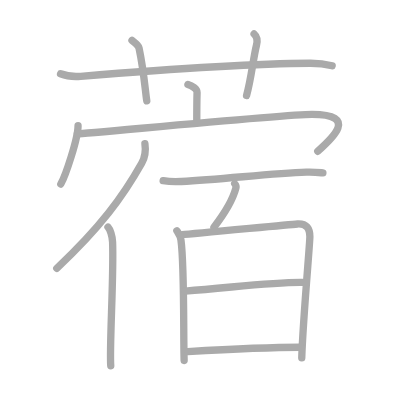
t = 0.00 s
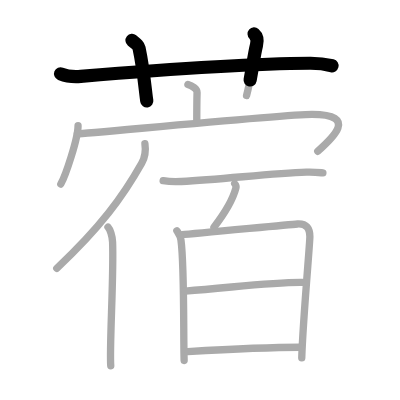
t = 2.75 s
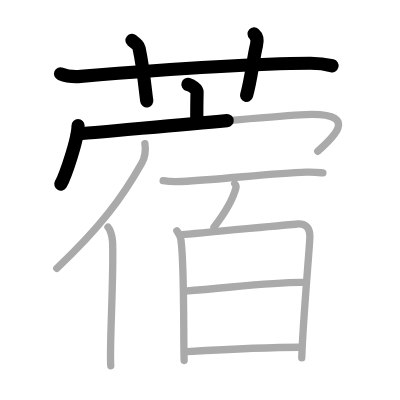
t = 5.50 s
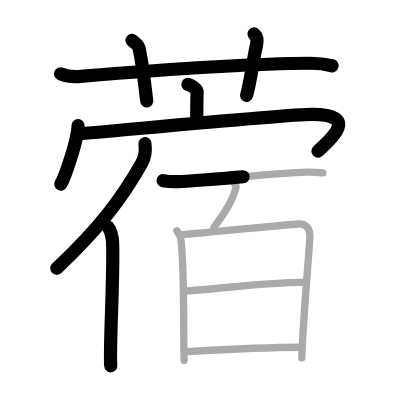
t = 8.50 s
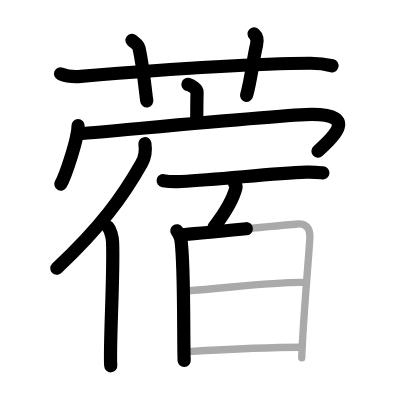
t = 11.25 s
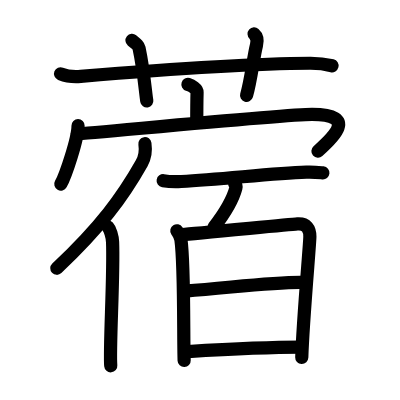
t = 14.00 s

The animated SVG that drew these frames (rendered in a browser with its animation timeline set to each time). Animation: 14 SMIL elements (animate=14); one cycle of 14.00 s.

<?xml version="1.0" standalone="no"?>
<!DOCTYPE svg PUBLIC "-//W3C//DTD SVG 1.1//EN"   "http://www.w3.org/Graphics/SVG/1.1/DTD/svg11.dtd">
<svg width="400px" height="400px"  version="1.1" xmlns="http://www.w3.org/2000/svg">
  <defs>
    <marker id="Triangle" viewBox="0 0 10 10" refX="0" refY="5" markerUnits="strokeWidth" markerWidth="3" style="stroke-opacity:0%;fill:#aaaaaa;" markerHeight="2" orient="auto">
      <path d="M 0 0 L 10 5 L 0 10 z" />
    </marker>
    
    <marker id="Arrow" viewBox="0 0 10 10" refX="5" refY="5" markerUnits="strokeWidth" markerWidth="1.8" style="stroke-opacity:0%;fill:#770000;" markerHeight="2" orient="auto">
      <path d="M 0 4 L 6 4 L 4 1 L 10 5 L 4 9 L 6 6 L 0 6 z" />
        <circle cx="5" cy="5" r="5" />
      </marker>
    
    <marker id="TriangleRed" viewBox="0 0 10 10" refX="0" refY="5" markerUnits="strokeWidth" markerWidth="3" style="stroke-opacity:0%;fill:#CC0000;" markerHeight="2" orient="auto">
      <path d="M 0 0 L 10 5 L 0 10 z" />
    </marker>
    
    <marker id="ArrowRed" viewBox="0 0 10 10" refX="5" refY="5" markerUnits="strokeWidth" markerWidth="1.8" style="stroke-opacity:0%;fill:#CC0000;" markerHeight="2" orient="auto">
      <path d="M 0 4 L 6 4 L 4 1 L 10 5 L 4 9 L 6 6 L 0 6 z" />
        <circle cx="5" cy="5" r="5" />
      </marker>
    
  </defs>
  
  <path style="fill:#ffffff; fill-opacity:100%; fill-rule:evenodd; stroke-width:0;" d="M 0 0 L 400px 0 L 400px 400px L 0 400px L 0 0" />

  <g transform="scale(3.6697247706422 3.6697247706422)">
<path style="fill:none; fill-opacity:0%; fill-rule:evenodd; stroke:#aaaaaa; stroke-opacity:100%; stroke-width: 1.5pt; stroke-linejoin:round; stroke-linecap:round;" d="M16.5 20.1c1.73 0.7 3.74 0.84 5.48 0.7c15.9-1.29 44.13-3.46 62.47-3.56c2.88-0.02 4.62 0.33 6.06 0.69"></path>
<path style="fill:none; fill-opacity:0%; fill-rule:evenodd; stroke:#aaaaaa; stroke-opacity:100%; stroke-width: 1.5pt; stroke-linejoin:round; stroke-linecap:round;" d="M35.97 11c1.34 1.1 1.77 1.43 1.92 2.11C39.23 19.44 39.62 25.2 40 27.5"></path>
<path style="fill:none; fill-opacity:0%; fill-rule:evenodd; stroke:#aaaaaa; stroke-opacity:100%; stroke-width: 1.5pt; stroke-linejoin:round; stroke-linecap:round;" d="M69.24 9.25c0.87 0.77 0.94 1.94 0.65 3.08c-0.87 3.47-1.44 9.24-2.7 13.67"></path>
<path style="fill:none; fill-opacity:0%; fill-rule:evenodd; stroke:#aaaaaa; stroke-opacity:100%; stroke-width: 1.5pt; stroke-linejoin:round; stroke-linecap:round;" d="M51.21 23c1.04 0.33 2.51 1.2 2.49 2.16c-0.08 3.04-0.08 5.49-0.08 8.26"></path>
<path style="fill:none; fill-opacity:0%; fill-rule:evenodd; stroke:#aaaaaa; stroke-opacity:100%; stroke-width: 1.5pt; stroke-linejoin:round; stroke-linecap:round;" d="M21.27 34.25c0 3.49-3.39 13.58-4.7 15.91"></path>
<path style="fill:none; fill-opacity:0%; fill-rule:evenodd; stroke:#aaaaaa; stroke-opacity:100%; stroke-width: 1.5pt; stroke-linejoin:round; stroke-linecap:round;" d="M21.08 36.46c1.5 0.08 56.34-5.29 63.95-5.29c12.82 0 5.47 6.58 1.56 10.06"></path>
<path style="fill:none; fill-opacity:0%; fill-rule:evenodd; stroke:#aaaaaa; stroke-opacity:100%; stroke-width: 1.5pt; stroke-linejoin:round; stroke-linecap:round;" d="M39.49 39.15c0.25 1.69-0.07 3.89-0.88 5.33c-5.19 9.2-11.24 17.44-23.14 28.64"></path>
<path style="fill:none; fill-opacity:0%; fill-rule:evenodd; stroke:#aaaaaa; stroke-opacity:100%; stroke-width: 1.5pt; stroke-linejoin:round; stroke-linecap:round;" d="M29.42 61.88c0.58 0.62 1.19 2.47 1.26 4.09c0.37 9.09-0.91 28.69-0.5 33.71"></path>
<path style="fill:none; fill-opacity:0%; fill-rule:evenodd; stroke:#aaaaaa; stroke-opacity:100%; stroke-width: 1.5pt; stroke-linejoin:round; stroke-linecap:round;" d="M44.46 49.25c1.29 0.21 3.65 0.28 4.93 0.21C61 48.83 74 47.25 83.49 46.91c2.14-0.08 3.43 0.1 4.5 0.21"></path>
<path style="fill:none; fill-opacity:0%; fill-rule:evenodd; stroke:#aaaaaa; stroke-opacity:100%; stroke-width: 1.5pt; stroke-linejoin:round; stroke-linecap:round;" d="M63.95 50.08c0.36 0.38 0.42 0.84 0.33 1.17c-0.51 1.95-1.68 5.11-5.98 10.68"></path>
<path style="fill:none; fill-opacity:0%; fill-rule:evenodd; stroke:#aaaaaa; stroke-opacity:100%; stroke-width: 1.5pt; stroke-linejoin:round; stroke-linecap:round;" d="M48.19 62.88c0.56 0.88 0.96 1.32 1.12 2.49c0.98 7.07 0.64 27.1 0.87 32.86"></path>
<path style="fill:none; fill-opacity:0%; fill-rule:evenodd; stroke:#aaaaaa; stroke-opacity:100%; stroke-width: 1.5pt; stroke-linejoin:round; stroke-linecap:round;" d="M49.64 63.92c3.28-0.16 28.43-2.7 31.41-2.89c2.48-0.16 3.39 1.22 3.39 3.51c0 1.95-1.9 22.79-2.21 32.96"></path>
<path style="fill:none; fill-opacity:0%; fill-rule:evenodd; stroke:#aaaaaa; stroke-opacity:100%; stroke-width: 1.5pt; stroke-linejoin:round; stroke-linecap:round;" d="M50.5 79.32c13.56-1.07 24.01-2.48 31.85-2.38"></path>
<path style="fill:none; fill-opacity:0%; fill-rule:evenodd; stroke:#aaaaaa; stroke-opacity:100%; stroke-width: 1.5pt; stroke-linejoin:round; stroke-linecap:round;" d="M51.16 95.81c10.75-0.63 20.67-1.18 30.78-1.19"></path>

<path style="fill:none; fill-opacity:0%; fill-rule:evenodd; stroke:#000000; stroke-opacity:100%; stroke-width: 2.7pt; stroke-linejoin:round; stroke-linecap:round;" d="M16.5 20.1c1.73 0.7 3.74 0.84 5.48 0.7c15.9-1.29 44.13-3.46 62.47-3.56c2.88-0.02 4.62 0.33 6.06 0.69" pathLength="100" stroke-dashoffset="100" stroke-dasharray="100 105"><animate id="dashAnim1" attributeName="stroke-dashoffset" from="100" to="0" dur="1s" calcMode="linear" fill="freeze"/></path>
<path style="fill:none; fill-opacity:0%; fill-rule:evenodd; stroke:#000000; stroke-opacity:100%; stroke-width: 2.7pt; stroke-linejoin:round; stroke-linecap:round;" d="M35.97 11c1.34 1.1 1.77 1.43 1.92 2.11C39.23 19.44 39.62 25.2 40 27.5" pathLength="100" stroke-dashoffset="100" stroke-dasharray="100 105"><animate id="dashAnim2" attributeName="stroke-dashoffset" from="100" to="0" dur="1s" calcMode="linear" begin="dashAnim1.end" fill="freeze"/></path>
<path style="fill:none; fill-opacity:0%; fill-rule:evenodd; stroke:#000000; stroke-opacity:100%; stroke-width: 2.7pt; stroke-linejoin:round; stroke-linecap:round;" d="M69.24 9.25c0.87 0.77 0.94 1.94 0.65 3.08c-0.87 3.47-1.44 9.24-2.7 13.67" pathLength="100" stroke-dashoffset="100" stroke-dasharray="100 105"><animate id="dashAnim3" attributeName="stroke-dashoffset" from="100" to="0" dur="1s" calcMode="linear" begin="dashAnim2.end" fill="freeze"/></path>
<path style="fill:none; fill-opacity:0%; fill-rule:evenodd; stroke:#000000; stroke-opacity:100%; stroke-width: 2.7pt; stroke-linejoin:round; stroke-linecap:round;" d="M51.21 23c1.04 0.33 2.51 1.2 2.49 2.16c-0.08 3.04-0.08 5.49-0.08 8.26" pathLength="100" stroke-dashoffset="100" stroke-dasharray="100 105"><animate id="dashAnim4" attributeName="stroke-dashoffset" from="100" to="0" dur="1s" calcMode="linear" begin="dashAnim3.end" fill="freeze"/></path>
<path style="fill:none; fill-opacity:0%; fill-rule:evenodd; stroke:#000000; stroke-opacity:100%; stroke-width: 2.7pt; stroke-linejoin:round; stroke-linecap:round;" d="M21.27 34.25c0 3.49-3.39 13.58-4.7 15.91" pathLength="100" stroke-dashoffset="100" stroke-dasharray="100 105"><animate id="dashAnim5" attributeName="stroke-dashoffset" from="100" to="0" dur="1s" calcMode="linear" begin="dashAnim4.end" fill="freeze"/></path>
<path style="fill:none; fill-opacity:0%; fill-rule:evenodd; stroke:#000000; stroke-opacity:100%; stroke-width: 2.7pt; stroke-linejoin:round; stroke-linecap:round;" d="M21.08 36.46c1.5 0.08 56.34-5.29 63.95-5.29c12.82 0 5.47 6.58 1.56 10.06" pathLength="100" stroke-dashoffset="100" stroke-dasharray="100 105"><animate id="dashAnim6" attributeName="stroke-dashoffset" from="100" to="0" dur="1s" calcMode="linear" begin="dashAnim5.end" fill="freeze"/></path>
<path style="fill:none; fill-opacity:0%; fill-rule:evenodd; stroke:#000000; stroke-opacity:100%; stroke-width: 2.7pt; stroke-linejoin:round; stroke-linecap:round;" d="M39.49 39.15c0.25 1.69-0.07 3.89-0.88 5.33c-5.19 9.2-11.24 17.44-23.14 28.64" pathLength="100" stroke-dashoffset="100" stroke-dasharray="100 105"><animate id="dashAnim7" attributeName="stroke-dashoffset" from="100" to="0" dur="1s" calcMode="linear" begin="dashAnim6.end" fill="freeze"/></path>
<path style="fill:none; fill-opacity:0%; fill-rule:evenodd; stroke:#000000; stroke-opacity:100%; stroke-width: 2.7pt; stroke-linejoin:round; stroke-linecap:round;" d="M29.42 61.88c0.58 0.62 1.19 2.47 1.26 4.09c0.37 9.09-0.91 28.69-0.5 33.71" pathLength="100" stroke-dashoffset="100" stroke-dasharray="100 105"><animate id="dashAnim8" attributeName="stroke-dashoffset" from="100" to="0" dur="1s" calcMode="linear" begin="dashAnim7.end" fill="freeze"/></path>
<path style="fill:none; fill-opacity:0%; fill-rule:evenodd; stroke:#000000; stroke-opacity:100%; stroke-width: 2.7pt; stroke-linejoin:round; stroke-linecap:round;" d="M44.46 49.25c1.29 0.21 3.65 0.28 4.93 0.21C61 48.83 74 47.25 83.49 46.91c2.14-0.08 3.43 0.1 4.5 0.21" pathLength="100" stroke-dashoffset="100" stroke-dasharray="100 105"><animate id="dashAnim9" attributeName="stroke-dashoffset" from="100" to="0" dur="1s" calcMode="linear" begin="dashAnim8.end" fill="freeze"/></path>
<path style="fill:none; fill-opacity:0%; fill-rule:evenodd; stroke:#000000; stroke-opacity:100%; stroke-width: 2.7pt; stroke-linejoin:round; stroke-linecap:round;" d="M63.95 50.08c0.36 0.38 0.42 0.84 0.33 1.17c-0.51 1.95-1.68 5.11-5.98 10.68" pathLength="100" stroke-dashoffset="100" stroke-dasharray="100 105"><animate id="dashAnim10" attributeName="stroke-dashoffset" from="100" to="0" dur="1s" calcMode="linear" begin="dashAnim9.end" fill="freeze"/></path>
<path style="fill:none; fill-opacity:0%; fill-rule:evenodd; stroke:#000000; stroke-opacity:100%; stroke-width: 2.7pt; stroke-linejoin:round; stroke-linecap:round;" d="M48.19 62.88c0.56 0.88 0.96 1.32 1.12 2.49c0.98 7.07 0.64 27.1 0.87 32.86" pathLength="100" stroke-dashoffset="100" stroke-dasharray="100 105"><animate id="dashAnim11" attributeName="stroke-dashoffset" from="100" to="0" dur="1s" calcMode="linear" begin="dashAnim10.end" fill="freeze"/></path>
<path style="fill:none; fill-opacity:0%; fill-rule:evenodd; stroke:#000000; stroke-opacity:100%; stroke-width: 2.7pt; stroke-linejoin:round; stroke-linecap:round;" d="M49.64 63.92c3.28-0.16 28.43-2.7 31.41-2.89c2.48-0.16 3.39 1.22 3.39 3.51c0 1.95-1.9 22.79-2.21 32.96" pathLength="100" stroke-dashoffset="100" stroke-dasharray="100 105"><animate id="dashAnim12" attributeName="stroke-dashoffset" from="100" to="0" dur="1s" calcMode="linear" begin="dashAnim11.end" fill="freeze"/></path>
<path style="fill:none; fill-opacity:0%; fill-rule:evenodd; stroke:#000000; stroke-opacity:100%; stroke-width: 2.7pt; stroke-linejoin:round; stroke-linecap:round;" d="M50.5 79.32c13.56-1.07 24.01-2.48 31.85-2.38" pathLength="100" stroke-dashoffset="100" stroke-dasharray="100 105"><animate id="dashAnim13" attributeName="stroke-dashoffset" from="100" to="0" dur="1s" calcMode="linear" begin="dashAnim12.end" fill="freeze"/></path>
<path style="fill:none; fill-opacity:0%; fill-rule:evenodd; stroke:#000000; stroke-opacity:100%; stroke-width: 2.7pt; stroke-linejoin:round; stroke-linecap:round;" d="M51.16 95.81c10.75-0.63 20.67-1.18 30.78-1.19" pathLength="100" stroke-dashoffset="100" stroke-dasharray="100 105"><animate id="dashAnim14" attributeName="stroke-dashoffset" from="100" to="0" dur="1s" calcMode="linear" begin="dashAnim13.end" fill="freeze"/></path>

</g>

</svg>  
          
